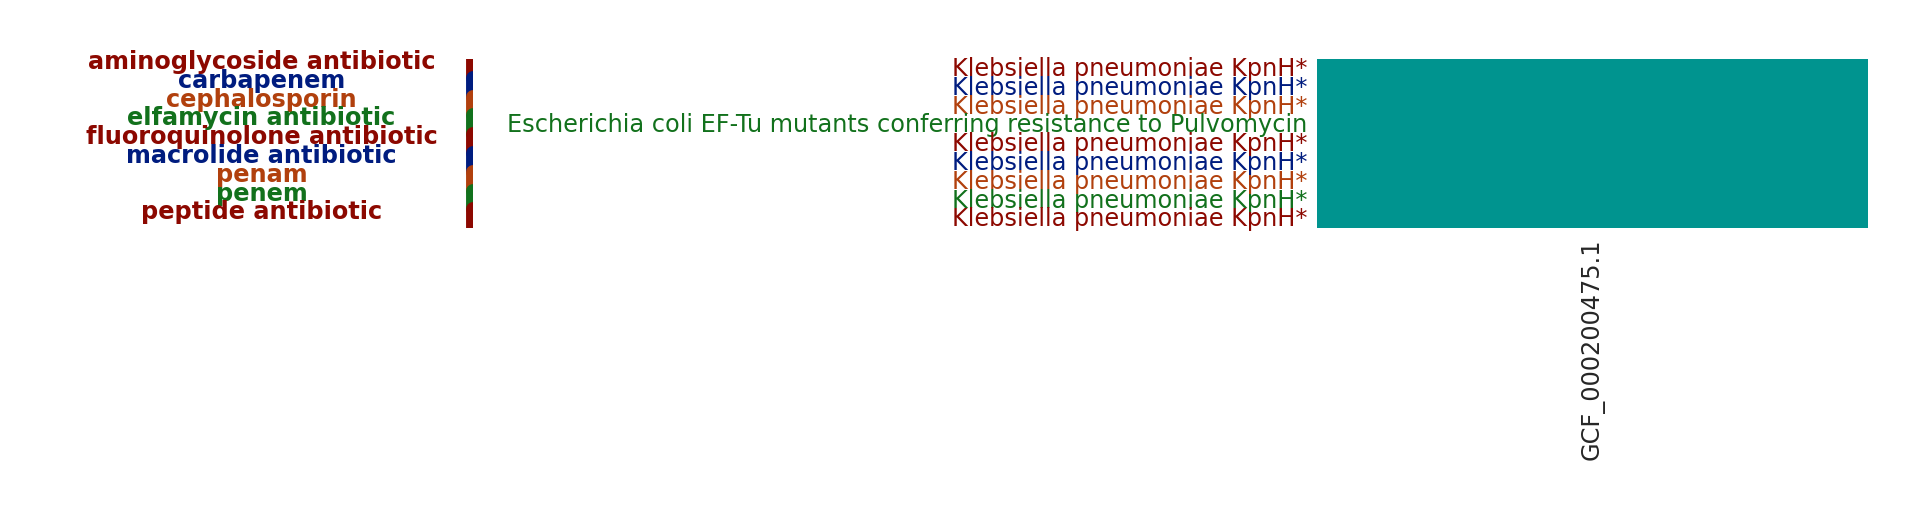

The file beside this chart, header and first rows:
drug_class, gene, GCF_000200475.1
aminoglycoside antibiotic, Klebsiella pneumoniae KpnH*, 1
carbapenem, Klebsiella pneumoniae KpnH*, 1
cephalosporin, Klebsiella pneumoniae KpnH*, 1
elfamycin antibiotic, Escherichia coli EF-Tu mutants conferrin…, 1
fluoroquinolone antibiotic, Klebsiella pneumoniae KpnH*, 1
macrolide antibiotic, Klebsiella pneumoniae KpnH*, 1
penam, Klebsiella pneumoniae KpnH*, 1
penem, Klebsiella pneumoniae KpnH*, 1
peptide antibiotic, Klebsiella pneumoniae KpnH*, 1
